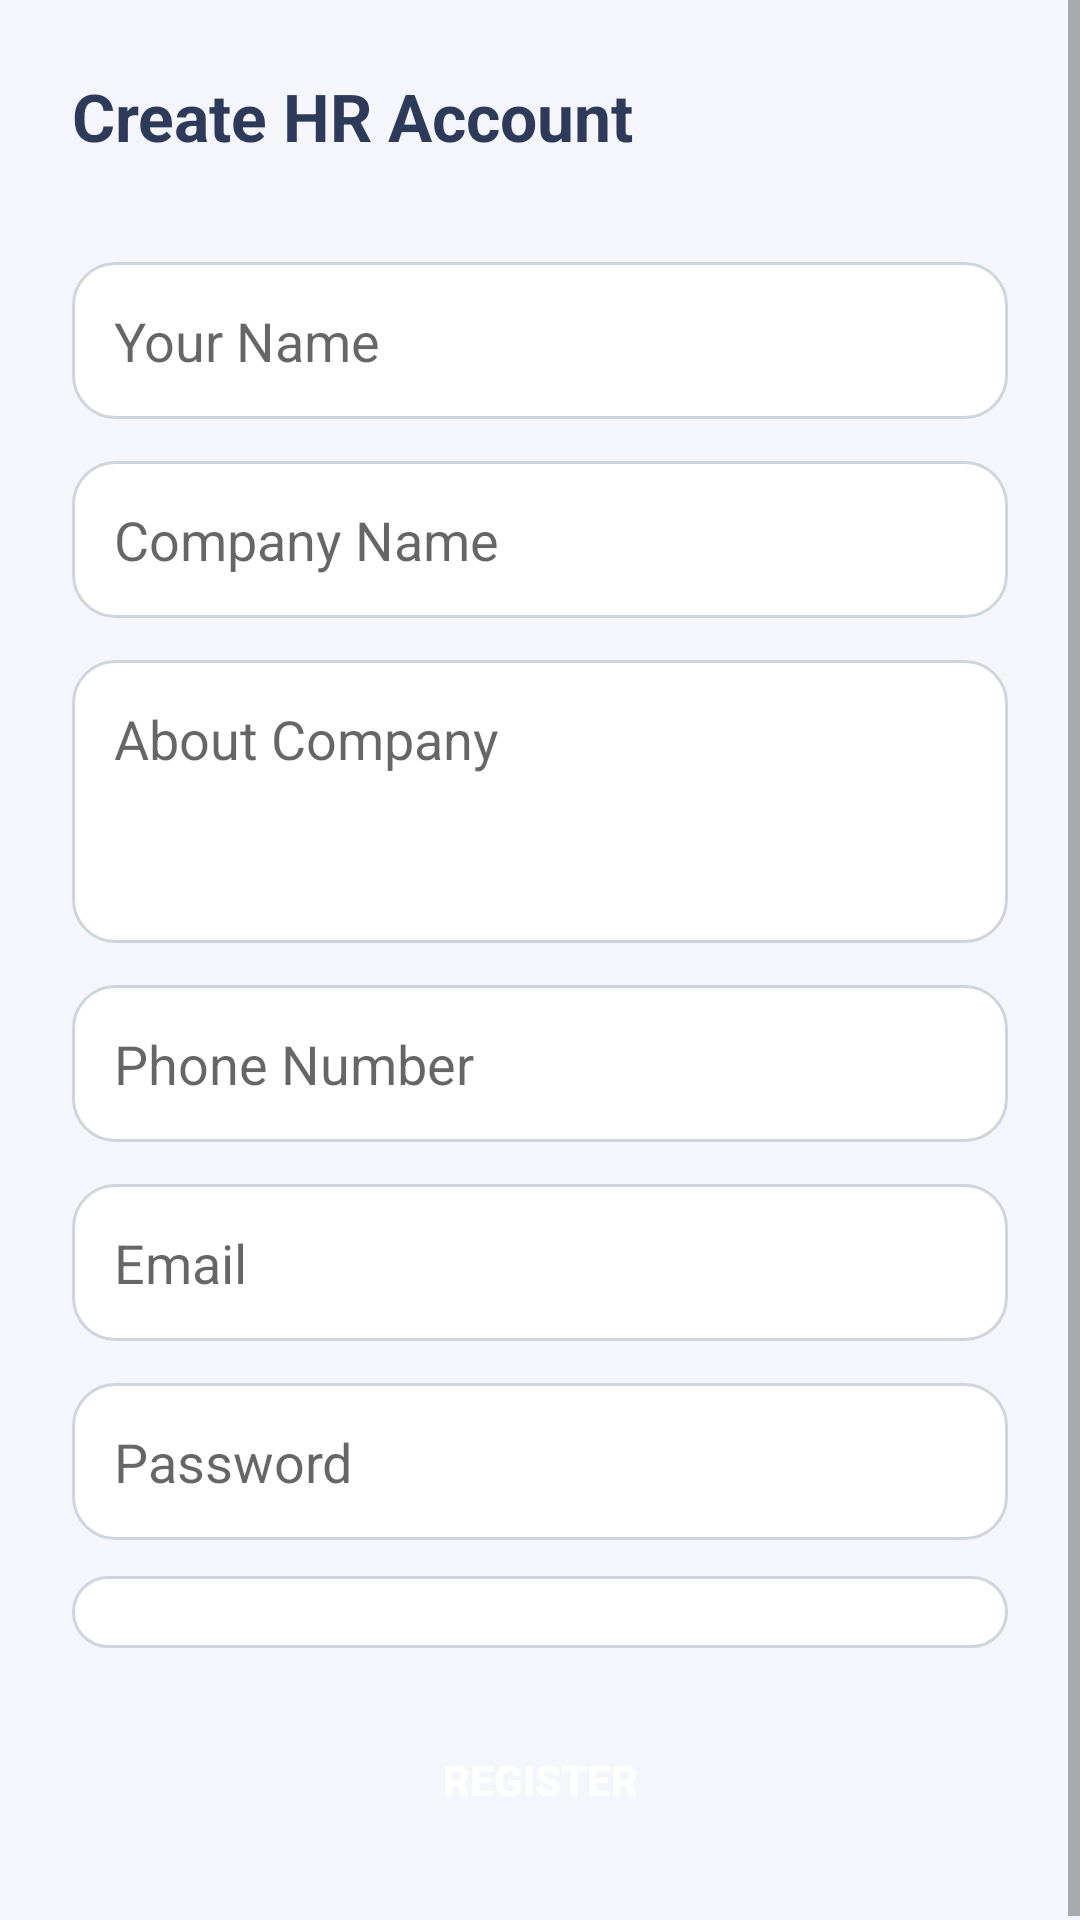

Android layout source for this screen:
<!-- AndroidManifest.xml: application theme Theme.SmartJobRecommendation -->
<!-- res/layout/activity_hrregister.xml -->
<?xml version="1.0" encoding="utf-8"?>
<ScrollView xmlns:android="http://schemas.android.com/apk/res/android"
    android:background="#F4F6FB"
    android:layout_width="match_parent"
    android:layout_height="match_parent"
    android:fillViewport="true">

    <LinearLayout
        android:orientation="vertical"
        android:padding="24dp"
        android:layout_width="match_parent"
        android:layout_height="wrap_content">

        
        <TextView
            android:text="Create HR Account"
            android:textSize="22sp"
            android:textStyle="bold"
            android:textColor="#2E3A59"
            android:layout_marginBottom="20dp"
            android:layout_width="wrap_content"
            android:layout_height="wrap_content"/>

        
        <EditText
            android:id="@+id/hrName"
            style="@style/StyledEditText"
            android:hint="Your Name" />

        
        <EditText
            android:id="@+id/companyName"
            style="@style/StyledEditText"
            android:hint="Company Name" />

        
        <EditText
            android:id="@+id/aboutCompany"
            style="@style/StyledEditText"
            android:hint="About Company"
            android:minLines="3"
            android:gravity="top"/>

        
        <EditText
            android:id="@+id/hrPhone"
            style="@style/StyledEditText"
            android:hint="Phone Number"
            android:inputType="phone" />

        
        <EditText
            android:id="@+id/hrEmail"
            style="@style/StyledEditText"
            android:hint="Email"
            android:inputType="textEmailAddress" />

        
        <EditText
            android:id="@+id/hrPassword"
            style="@style/StyledEditText"
            android:hint="Password"
            android:inputType="textPassword" />

        
        <Spinner
            android:id="@+id/companyTypeSpinner"
            android:layout_marginTop="12dp"
            android:padding="12dp"
            android:background="@drawable/edittext_bg"
            android:layout_width="match_parent"
            android:layout_height="wrap_content" />

        
        <Button
            android:id="@+id/hrRegisterBtn"
            android:text="Register"
            style="@style/PrimaryButtonStyle"
            android:layout_marginTop="20dp"/>

    </LinearLayout>

</ScrollView>
<!-- resources referenced by this layout -->
<resources>
  <!-- drawable edittext_bg (drawable) -->
  <?xml version="1.0" encoding="utf-8"?>
  <shape xmlns:android="http://schemas.android.com/apk/res/android">
      <solid android:color="#FFFFFF"/>
      <corners android:radius="14dp"/>
      <stroke android:width="1dp" android:color="#D0D5DD"/>
  </shape>
  <style name="PrimaryButtonStyle">
          <item name="android:layout_width">match_parent</item>
          <item name="android:layout_height">48dp</item>
          <item name="android:textColor">#FFFFFF</item>
          <item name="android:textStyle">bold</item>
          <item name="android:background">@drawable/button_primary_bg</item>
      </style>
  <style name="StyledEditText">
          <item name="android:layout_width">match_parent</item>
          <item name="android:layout_height">wrap_content</item>
          <item name="android:layout_marginTop">14dp</item>
          <item name="android:padding">14dp</item>
          <item name="android:textColor">#2E3A59</item>
          <item name="android:background">@drawable/edittext_bg</item>
      </style>
  <style name="Theme.SmartJobRecommendation" parent="Theme.MaterialComponents.DayNight.NoActionBar">
          
          <item name="colorPrimary">@color/purple_500</item>
          <item name="colorPrimaryVariant">@color/purple_700</item>
          <item name="colorOnPrimary">@color/white</item>
          
          <item name="colorSecondary">@color/teal_200</item>
          <item name="colorSecondaryVariant">@color/teal_700</item>
          <item name="colorOnSecondary">@color/black</item>
          
          <item name="android:statusBarColor">?attr/colorPrimaryVariant</item>
      </style>
  <color name="purple_500">#6200EE</color>
  <color name="purple_700">#3700B3</color>
  <color name="white">#FFFFFFFF</color>
  <color name="teal_200">#03DAC5</color>
  <color name="teal_700">#018786</color>
  <color name="black">#FF000000</color>
</resources>
